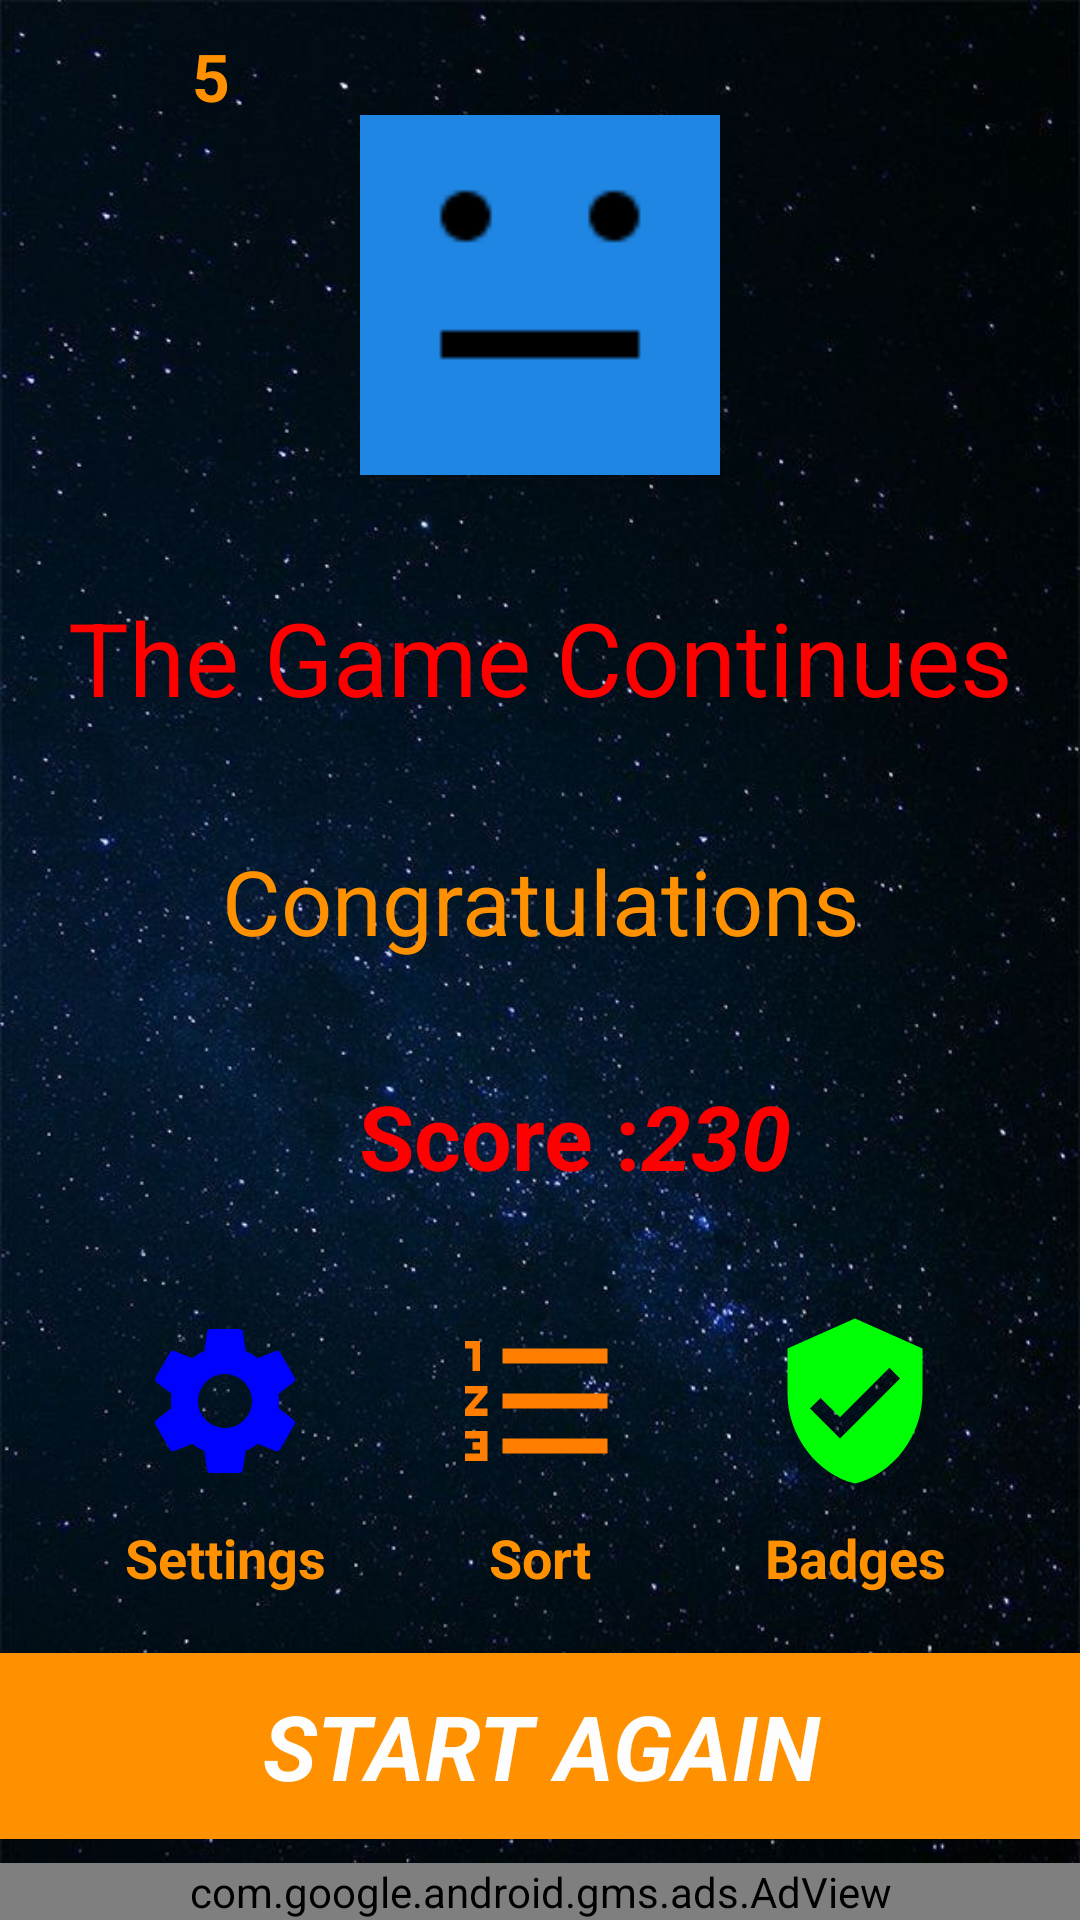

Reconstruct the res/layout file that produces this screen, plus the resources it refers to.
<!-- AndroidManifest.xml: application theme Theme.OY_03 -->
<!-- res/layout/activity_sonuc_ekrani.xml -->
<?xml version="1.0" encoding="utf-8"?>
<androidx.constraintlayout.widget.ConstraintLayout xmlns:android="http://schemas.android.com/apk/res/android"
    xmlns:app="http://schemas.android.com/apk/res-auto"
    xmlns:tools="http://schemas.android.com/tools"
    android:layout_width="match_parent"
    android:layout_height="match_parent"
    android:background="@drawable/backgraund_black_stars_horizantal"
    tools:context=".MainActivity">

    <TextView
        android:id="@+id/textViewBildirimYazisi"
        android:layout_width="wrap_content"
        android:layout_height="wrap_content"
        android:layout_marginStart="16dp"
        android:layout_marginEnd="16dp"
        android:gravity="center"
        android:text="@string/so_tebrikler"
        android:textColor="@color/text_yellow"
        android:textSize="30sp"
        app:layout_constraintBottom_toTopOf="@+id/textView4"
        app:layout_constraintEnd_toEndOf="parent"
        app:layout_constraintHorizontal_bias="0.5"
        app:layout_constraintStart_toStartOf="parent"
        app:layout_constraintTop_toBottomOf="@+id/textViewBilgilendirmeBaslik" />

    <TextView
        android:id="@+id/textViewEnYuksekSkor"
        android:layout_width="wrap_content"
        android:layout_height="wrap_content"
        android:text="230"
        android:textColor="#FF0000"
        android:textSize="30sp"
        android:textStyle="bold|italic"
        android:visibility="visible"
        app:layout_constraintStart_toEndOf="@+id/textView4"
        app:layout_constraintTop_toTopOf="@+id/textView4" />

    <TextView
        android:id="@+id/buttonTekrarBasla"
        android:layout_width="364dp"
        android:layout_height="62dp"
        android:layout_marginBottom="8dp"
        android:background="@color/text_yellow"
        android:gravity="center"
        android:text="@string/so_tekrar_basla"
        android:textColor="#FDFDFD"
        android:textSize="30sp"
        android:textStyle="bold|italic"
        app:layout_constraintBottom_toTopOf="@+id/adViewbanner"
        app:layout_constraintEnd_toEndOf="parent"
        app:layout_constraintHorizontal_bias="0.5"
        app:layout_constraintStart_toStartOf="parent" />

    <TextView
        android:id="@+id/textView4"
        android:layout_width="wrap_content"
        android:layout_height="wrap_content"
        android:text="@string/so_skor"
        android:textColor="#FF0000"
        android:textSize="30sp"
        android:textStyle="bold"
        android:visibility="visible"
        app:layout_constraintBottom_toTopOf="@+id/imageViewListe"
        app:layout_constraintEnd_toEndOf="parent"
        app:layout_constraintHorizontal_bias="0.45"
        app:layout_constraintStart_toStartOf="parent"
        app:layout_constraintTop_toBottomOf="@+id/textViewBildirimYazisi" />

    <ImageView
        android:id="@+id/imageViewAvatarSembol"
        android:layout_width="120dp"
        android:layout_height="120dp"
        app:layout_constraintBottom_toTopOf="@+id/textViewBilgilendirmeBaslik"
        app:layout_constraintEnd_toEndOf="parent"
        app:layout_constraintHorizontal_bias="0.5"
        app:layout_constraintStart_toStartOf="parent"
        app:layout_constraintTop_toTopOf="parent"
        app:srcCompat="@drawable/avatar_player" />

    <ImageView
        android:id="@+id/imageViewAyarlar"
        android:layout_width="60dp"
        android:layout_height="60dp"
        app:layout_constraintBottom_toBottomOf="@+id/imageViewListe"
        app:layout_constraintEnd_toStartOf="@+id/imageViewListe"
        app:layout_constraintStart_toStartOf="parent"
        app:layout_constraintTop_toTopOf="@+id/imageViewListe"
        app:layout_constraintVertical_bias="0.471"
        app:srcCompat="@drawable/ic_baseline_settings_24"
        tools:ignore="VectorDrawableCompat" />

    <TextView
        android:id="@+id/textViewAyarlar"
        android:layout_width="wrap_content"
        android:layout_height="wrap_content"
        android:layout_marginTop="10dp"
        android:gravity="center"
        android:text="@string/so_ayarlar"
        android:textColor="@color/text_yellow"
        android:textSize="18sp"
        android:textStyle="bold"
        app:layout_constraintEnd_toEndOf="@+id/imageViewAyarlar"
        app:layout_constraintStart_toStartOf="@+id/imageViewAyarlar"
        app:layout_constraintTop_toBottomOf="@+id/imageViewAyarlar" />

    <ImageView
        android:id="@+id/imageViewListe"
        android:layout_width="60dp"
        android:layout_height="60dp"
        android:layout_marginBottom="16dp"
        android:scaleType="fitStart"
        app:layout_constraintBottom_toTopOf="@+id/buttonTekrarBasla"
        app:layout_constraintEnd_toStartOf="@+id/imageViewRozet"
        app:layout_constraintStart_toEndOf="@+id/imageViewAyarlar"
        app:layout_constraintTop_toBottomOf="@+id/textView4"
        app:srcCompat="@drawable/ic_baseline_format_list_numbered_24"
        tools:ignore="VectorDrawableCompat" />

    <TextView
        android:id="@+id/textViewListe"
        android:layout_width="wrap_content"
        android:layout_height="0dp"
        android:textColor="@color/text_yellow"
        android:text="@string/so_siralama"
        android:textSize="18sp"
        android:textStyle="bold"
        app:layout_constraintEnd_toEndOf="@+id/imageViewListe"
        app:layout_constraintStart_toStartOf="@+id/imageViewListe"
        app:layout_constraintTop_toTopOf="@+id/textViewAyarlar" />

    <TextView
        android:id="@+id/textViewRozet"
        android:layout_width="wrap_content"
        android:layout_height="wrap_content"
        android:text="@string/so_rozetler"
        android:textColor="@color/text_yellow"
        android:textSize="18sp"
        android:textStyle="bold"
        app:layout_constraintEnd_toEndOf="@+id/imageViewRozet"
        app:layout_constraintStart_toStartOf="@+id/imageViewRozet"
        app:layout_constraintTop_toTopOf="@+id/textViewListe" />

    <ImageView
        android:id="@+id/imageViewRozet"
        android:layout_width="60dp"
        android:layout_height="60dp"
        app:layout_constraintEnd_toEndOf="parent"
        app:layout_constraintStart_toEndOf="@+id/imageViewListe"
        app:layout_constraintTop_toTopOf="@+id/imageViewListe"
        app:srcCompat="@drawable/ic_baseline_verified_user_24"
        tools:ignore="VectorDrawableCompat" />

    <TextView
        android:id="@+id/textViewBilgilendirmeBaslik"
        android:layout_width="wrap_content"
        android:layout_height="wrap_content"
        android:layout_marginStart="16dp"
        android:layout_marginEnd="16dp"
        android:text="@string/so_oyun_devam_ediyor"
        android:textColor="#FF0000"
        android:textSize="34sp"
        app:layout_constraintBottom_toTopOf="@+id/textViewBildirimYazisi"
        app:layout_constraintEnd_toEndOf="parent"
        app:layout_constraintStart_toStartOf="parent"
        app:layout_constraintTop_toBottomOf="@+id/imageViewAvatarSembol" />

    <com.google.android.gms.ads.AdView
        android:id="@+id/adViewbanner"
        android:layout_width="0dp"
        android:layout_height="wrap_content"
        android:layout_alignParentBottom="true"
        android:layout_centerHorizontal="true"
        app:adSize="BANNER"
        app:adUnitId="ca-app-pub-2183039164562504/1461560173"
        app:layout_constraintBottom_toBottomOf="parent"
        app:layout_constraintEnd_toEndOf="parent"
        app:layout_constraintHorizontal_bias="0.5"
        app:layout_constraintStart_toStartOf="parent"
        tools:ignore="MissingConstraints"></com.google.android.gms.ads.AdView>

    <ImageView
        android:id="@+id/imageViewKalp"
        android:layout_width="40dp"
        android:layout_height="40dp"
        android:layout_marginStart="24dp"
        android:layout_marginTop="24dp"
        app:layout_constraintStart_toStartOf="parent"
        app:layout_constraintTop_toTopOf="parent"
        app:srcCompat="@drawable/ic_baseline_favorite_24" />

    <TextView
        android:id="@+id/textViewCanSayisiSonuc"
        android:layout_width="wrap_content"
        android:layout_height="wrap_content"
        android:layout_marginBottom="24dp"
        android:text="5"
        android:textColor="@color/text_yellow"
        android:textSize="22sp"
        android:textStyle="bold"
        app:layout_constraintBottom_toBottomOf="@+id/imageViewKalp"
        app:layout_constraintStart_toEndOf="@+id/imageViewKalp" />

    <ImageView
        android:id="@+id/imageViewKirikKalp"
        android:layout_width="wrap_content"
        android:layout_height="wrap_content"
        android:visibility="invisible"
        app:layout_constraintStart_toStartOf="parent"
        app:layout_constraintTop_toTopOf="parent"
        app:srcCompat="@drawable/kirik_kalp_2" />
</androidx.constraintlayout.widget.ConstraintLayout>
<!-- resources referenced by this layout -->
<resources>
  <color name="text_yellow">#FF9100</color>
  <!-- drawable avatar_player: png bitmap (drawable, 575 bytes) -->
  <!-- drawable backgraund_black_stars_horizantal: jpg bitmap (drawable, 80371 bytes) -->
  <!-- drawable ic_baseline_format_list_numbered_24 (drawable) -->
  <vector android:height="24dp" android:tint="#FF7E00"
      android:viewportHeight="24" android:viewportWidth="24"
      android:width="24dp" xmlns:android="http://schemas.android.com/apk/res/android">
      <path android:fillColor="@android:color/white" android:pathData="M2,17h2v0.5L3,17.5v1h1v0.5L2,19v1h3v-4L2,16v1zM3,8h1L4,4L2,4v1h1v3zM2,11h1.8L2,13.1v0.9h3v-1L3.2,13L5,10.9L5,10L2,10v1zM7,5v2h14L21,5L7,5zM7,19h14v-2L7,17v2zM7,13h14v-2L7,11v2z"/>
  </vector>
  <!-- drawable ic_baseline_settings_24 (drawable) -->
  <vector android:height="24dp" android:tint="#0002FF"
      android:viewportHeight="24" android:viewportWidth="24"
      android:width="24dp" xmlns:android="http://schemas.android.com/apk/res/android">
      <path android:fillColor="@android:color/white" android:pathData="M19.14,12.94c0.04,-0.3 0.06,-0.61 0.06,-0.94c0,-0.32 -0.02,-0.64 -0.07,-0.94l2.03,-1.58c0.18,-0.14 0.23,-0.41 0.12,-0.61l-1.92,-3.32c-0.12,-0.22 -0.37,-0.29 -0.59,-0.22l-2.39,0.96c-0.5,-0.38 -1.03,-0.7 -1.62,-0.94L14.4,2.81c-0.04,-0.24 -0.24,-0.41 -0.48,-0.41h-3.84c-0.24,0 -0.43,0.17 -0.47,0.41L9.25,5.35C8.66,5.59 8.12,5.92 7.63,6.29L5.24,5.33c-0.22,-0.08 -0.47,0 -0.59,0.22L2.74,8.87C2.62,9.08 2.66,9.34 2.86,9.48l2.03,1.58C4.84,11.36 4.8,11.69 4.8,12s0.02,0.64 0.07,0.94l-2.03,1.58c-0.18,0.14 -0.23,0.41 -0.12,0.61l1.92,3.32c0.12,0.22 0.37,0.29 0.59,0.22l2.39,-0.96c0.5,0.38 1.03,0.7 1.62,0.94l0.36,2.54c0.05,0.24 0.24,0.41 0.48,0.41h3.84c0.24,0 0.44,-0.17 0.47,-0.41l0.36,-2.54c0.59,-0.24 1.13,-0.56 1.62,-0.94l2.39,0.96c0.22,0.08 0.47,0 0.59,-0.22l1.92,-3.32c0.12,-0.22 0.07,-0.47 -0.12,-0.61L19.14,12.94zM12,15.6c-1.98,0 -3.6,-1.62 -3.6,-3.6s1.62,-3.6 3.6,-3.6s3.6,1.62 3.6,3.6S13.98,15.6 12,15.6z"/>
  </vector>
  <!-- drawable ic_baseline_verified_user_24 (drawable) -->
  <vector android:height="24dp" android:tint="#00FF04"
      android:viewportHeight="24" android:viewportWidth="24"
      android:width="24dp" xmlns:android="http://schemas.android.com/apk/res/android">
      <path android:fillColor="@android:color/white" android:pathData="M12,1L3,5v6c0,5.55 3.84,10.74 9,12 5.16,-1.26 9,-6.45 9,-12L21,5l-9,-4zM10,17l-4,-4 1.41,-1.41L10,14.17l6.59,-6.59L18,9l-8,8z"/>
  </vector>
  <!-- drawable kirik_kalp_2: png bitmap (drawable, 3539 bytes) -->
  <string name="so_ayarlar">Settings</string>
  <string name="so_oyun_devam_ediyor">The Game Continues</string>
  <string name="so_rozetler">Badges</string>
  <string name="so_siralama">Sort</string>
  <string name="so_skor">Score : </string>
  <string name="so_tebrikler">Congratulations</string>
  <string name="so_tekrar_basla">START AGAIN</string>
  <style name="Theme.OY_03" parent="Theme.MaterialComponents.DayNight.DarkActionBar">
          
          <item name="colorPrimary">@color/purple_500</item>
          <item name="colorPrimaryVariant">@color/text_yellow</item>
          <item name="colorOnPrimary">@color/white</item>
          
          <item name="colorSecondary">@color/teal_200</item>
          <item name="colorSecondaryVariant">@color/teal_700</item>
          <item name="colorOnSecondary">@color/black</item>
          
          <item name="android:statusBarColor" tools:targetApi="l">?attr/colorPrimaryVariant</item>
          
          <item name="windowActionBar">false</item>
          <item name="windowNoTitle">true</item>
      </style>
  <color name="purple_500">#FF6200EE</color>
  <color name="white">#FFFFFFFF</color>
  <color name="teal_200">#FF03DAC5</color>
  <color name="teal_700">#FF018786</color>
  <color name="black">#FF000000</color>
</resources>
